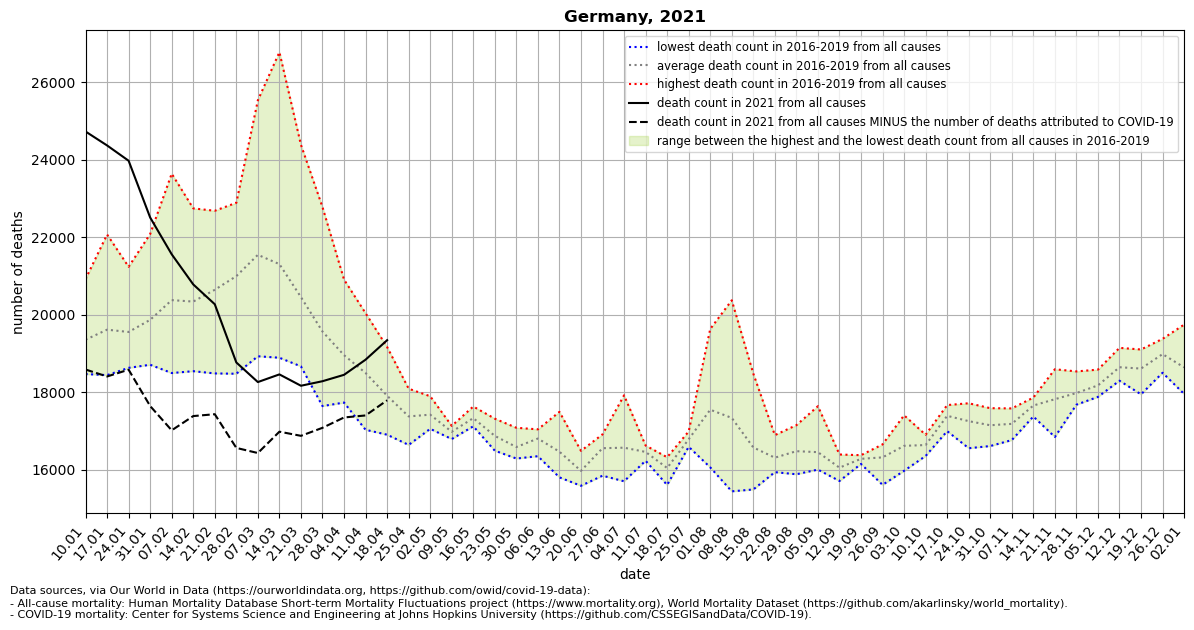

Data behind this chart, as committed beside it:
location, date, time, time_unit, deaths_2010_all_ages, deaths_2011_all_ages, deaths_2012_all_ages, deaths_2013_all_ages, deaths_2014_all_ages, deaths_2015_all_ages, deaths_2016_all_ages, deaths_2017_all_ages, deaths_2018_all_ages, deaths_2019_all_ages, deaths_2020_all_ages, deaths_2021_all_ages, new_deaths, deaths_min, deaths_max, deaths_mean, deaths_noncovid
Germany, 2021-01-10, 1, weekly, , , , , , , 18467, 20918, 19342, 18686, 18903, 24729, 6145, 18467, 20918, 19353, 18584
Germany, 2021-01-17, 2, weekly, , , , , , , 18439, 22070, 18770, 19170, 19432, 24369, 5965, 18439, 22070, 19612, 18404
Germany, 2021-01-24, 3, weekly, , , , , , , 18627, 21236, 19187, 19163, 19189, 23974, 5395, 18627, 21236, 19553, 18579
Germany, 2021-01-31, 4, weekly, , , , , , , 18707, 22083, 19171, 19505, 18949, 22508, 4867, 18707, 22083, 19866, 17641
Germany, 2021-02-07, 5, weekly, , , , , , , 18493, 23640, 19558, 19812, 19827, 21559, 4545, 18493, 23640, 20376, 17014
Germany, 2021-02-14, 6, weekly, , , , , , , 18541, 22744, 20086, 19981, 19041, 20781, 3399, 18541, 22744, 20338, 17382
Germany, 2021-02-21, 7, weekly, , , , , , , 18483, 22683, 21254, 20150, 19664, 20269, 2839, 18483, 22683, 20642, 17430
Germany, 2021-02-28, 8, weekly, , , , , , , 18475, 22266, 22888, 20349, 18965, 18766, 2206, 18475, 22888, 20994, 16560
Germany, 2021-03-07, 9, weekly, , , , , , , 18926, 20930, 25535, 20790, 19507, 18260, 1832, 18926, 25535, 21545, 16428
Germany, 2021-03-14, 10, weekly, , , , , , , 18888, 19102, 26777, 20453, 19656, 18458, 1479, 18888, 26777, 21305, 16979
Germany, 2021-03-21, 11, weekly, , , , , , , 18971, 18665, 24385, 19795, 19901, 18165, 1293, 18665, 24385, 20454, 16872
Germany, 2021-03-28, 12, weekly, , , , , , , 18826, 17640, 22777, 19016, 19752, 18282, 1203, 17640, 22777, 19565, 17079
Germany, 2021-04-04, 13, weekly, , , , , , , 18617, 17731, 20906, 18562, 19719, 18447, 1101, 17731, 20906, 18954, 17346
Germany, 2021-04-11, 14, weekly, , , , , , , 18244, 17028, 20038, 18671, 20661, 18838, 1440, 17028, 20038, 18495, 17398
Germany, 2021-04-18, 15, weekly, , , , , , , 17712, 16901, 19165, 17852, 20523, 19341, 1552, 16901, 19165, 17908, 17789
Germany, 2021-04-25, 16, weekly, , , , , , , 16775, 16637, 17992, 18089, 19289, , 1619, 16637, 18089, 17373, 
Germany, 2021-05-02, 17, weekly, , , , , , , 17053, 17634, 17093, 17894, 18563, , 1536, 17053, 17894, 17418, 
Germany, 2021-05-09, 18, weekly, , , , , , , 16901, 17129, 16789, 17090, 17923, , , 16789, 17129, 16977, 
Germany, 2021-05-16, 19, weekly, , , , , , , 17629, 17343, 17226, 17118, 17644, , , 17118, 17629, 17329, 
Germany, 2021-05-23, 20, weekly, , , , , , , 16601, 17079, 16488, 17315, 17000, , , 16488, 17315, 16871, 
Germany, 2021-05-30, 21, weekly, , , , , , , 16286, 16451, 16513, 17080, 17166, , , 16286, 17080, 16582, 
Germany, 2021-06-06, 22, weekly, , , , , , , 16346, 16902, 17039, 16921, 16769, , , 16346, 17039, 16802, 
Germany, 2021-06-13, 23, weekly, , , , , , , 15799, 15846, 16714, 17491, 17275, , , 15799, 17491, 16462, 
Germany, 2021-06-20, 24, weekly, , , , , , , 15717, 16087, 15582, 16484, 16609, , , 15582, 16484, 15968, 
Germany, 2021-06-27, 25, weekly, , , , , , , 16910, 16819, 15843, 16639, 16399, , , 15843, 16910, 16553, 
Germany, 2021-07-04, 26, weekly, , , , , , , 15699, 16076, 16569, 17918, 17297, , , 15699, 17918, 16566, 
Germany, 2021-07-11, 27, weekly, , , , , , , 16229, 16424, 16622, 16552, 16452, , , 16229, 16622, 16457, 
Germany, 2021-07-18, 28, weekly, , , , , , , 16172, 15603, 16070, 16319, 16168, , , 15603, 16319, 16041, 
Germany, 2021-07-25, 29, weekly, , , , , , , 16985, 16589, 16702, 16856, 16532, , , 16589, 16985, 16783, 
Germany, 2021-08-01, 30, weekly, , , , , , , 16157, 16058, 18340, 19630, 16910, , , 16058, 19630, 17546, 
Germany, 2021-08-08, 31, weekly, , , , , , , 15439, 16494, 20371, 17034, 17415, , , 15439, 20371, 17334, 
Germany, 2021-08-15, 32, weekly, , , , , , , 15487, 15784, 18478, 16540, 17488, , , 15487, 18478, 16572, 
Germany, 2021-08-22, 33, weekly, , , , , , , 16258, 16148, 16890, 15934, 19696, , , 15934, 16890, 16308, 
Germany, 2021-08-29, 34, weekly, , , , , , , 17147, 15880, 16612, 16263, 17560, , , 15880, 17147, 16476, 
Germany, 2021-09-05, 35, weekly, , , , , , , 16101, 16064, 16000, 17637, 16642, , , 16000, 17637, 16450, 
Germany, 2021-09-12, 36, weekly, , , , , , , 16116, 15706, 16390, 15988, 16734, , , 15706, 16390, 16050, 
Germany, 2021-09-19, 37, weekly, , , , , , , 16372, 16146, 16292, 16303, 17105, , , 16146, 16372, 16278, 
Germany, 2021-09-26, 38, weekly, , , , , , , 15606, 16505, 16651, 16500, 17544, , , 15606, 16651, 16316, 
Germany, 2021-10-03, 39, weekly, , , , , , , 16336, 16747, 15969, 17402, 17400, , , 15969, 17402, 16614, 
Germany, 2021-10-10, 40, weekly, , , , , , , 16352, 16664, 16622, 16899, 17594, , , 16352, 16899, 16634, 
Germany, 2021-10-17, 41, weekly, , , , , , , 17427, 17470, 16993, 17666, 17466, , , 16993, 17666, 17389, 
Germany, 2021-10-24, 42, weekly, , , , , , , 17599, 17139, 16552, 17713, 17725, , , 16552, 17713, 17251, 
Germany, 2021-10-31, 43, weekly, , , , , , , 17586, 17059, 16608, 17327, 18574, , , 16608, 17586, 17145, 
Germany, 2021-11-07, 44, weekly, , , , , , , 17580, 16762, 16895, 17488, 18577, , , 16762, 17580, 17181, 
Germany, 2021-11-14, 45, weekly, , , , , , , 17782, 17371, 17604, 17859, 19064, , , 17371, 17859, 17654, 
Germany, 2021-11-21, 46, weekly, , , , , , , 18591, 17594, 16842, 18242, 19753, , , 16842, 18591, 17817, 
Germany, 2021-11-28, 47, weekly, , , , , , , 17911, 17676, 17785, 18535, 20202, , , 17676, 18535, 17977, 
Germany, 2021-12-05, 48, weekly, , , , , , , 18146, 17877, 18091, 18581, 21294, , , 17877, 18581, 18174, 
Germany, 2021-12-12, 49, weekly, , , , , , , 18793, 18295, 18342, 19143, 22661, , , 18295, 19143, 18643, 
Germany, 2021-12-19, 50, weekly, , , , , , , 18885, 18504, 17943, 19101, 23962, , , 17943, 19101, 18608, 
Germany, 2021-12-26, 51, weekly, , , , , , , 19376, 18500, 18990, 19062, 24726, , , 18500, 19376, 18982, 
Germany, 2022-01-02, 52, weekly, , , , , , , 19744, 18652, 17954, 18204, 25499, , , 17954, 19744, 18638, 
